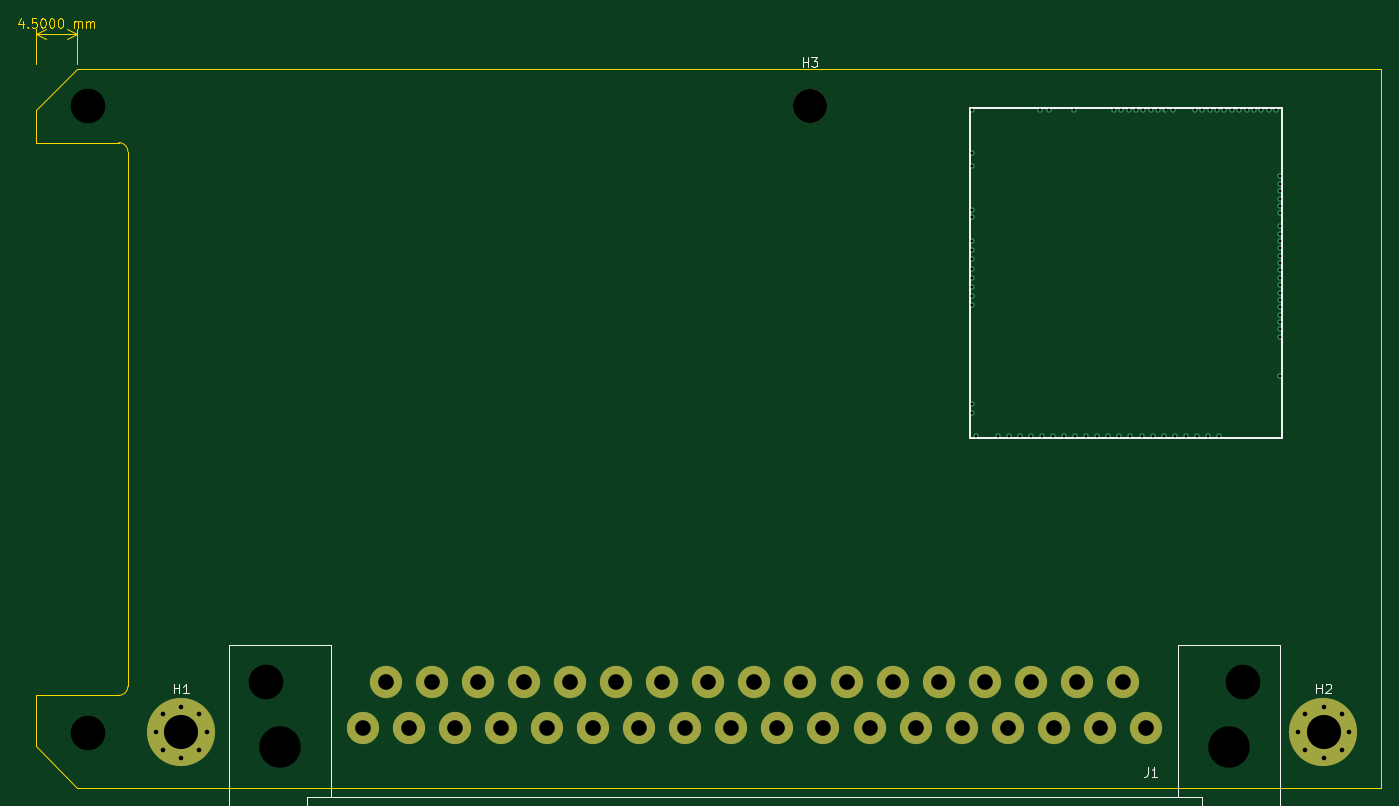
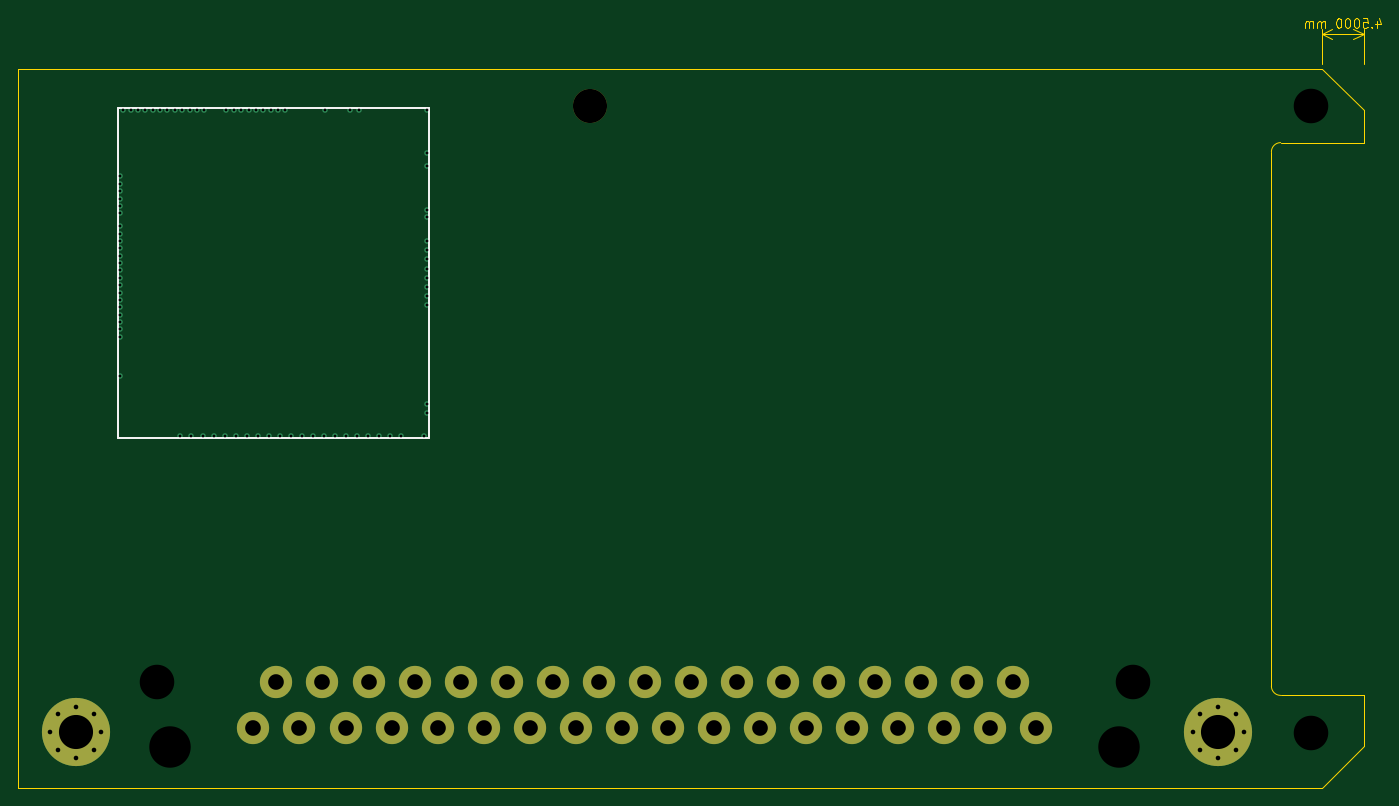
Circuit board: 10 layer files. Board 147.9 x 83.5 mm.
- bottom_copper: balefi-B_Cu.gbl (14329 bytes)
- bottom_mask: balefi-B_Mask.gbs (2237 bytes)
- paste: balefi-B_Paste.gbp (529 bytes)
- bottom_silk: balefi-B_Silkscreen.gbo (775 bytes)
- outline: balefi-Edge_Cuts.gm1 (6167 bytes)
- top_copper: balefi-F_Cu.gtl (14329 bytes)
- top_mask: balefi-F_Mask.gts (2237 bytes)
- paste: balefi-F_Paste.gtp (529 bytes)
- top_silk: balefi-F_Silkscreen.gto (16976 bytes)
- drill: balefi.drl (2566 bytes)

=== bottom_copper: balefi-B_Cu.gbl (14329 bytes, source omitted) ===
=== bottom_mask: balefi-B_Mask.gbs ===
G04 #@! TF.GenerationSoftware,KiCad,Pcbnew,7.0.11-7.0.11~ubuntu22.04.1*
G04 #@! TF.CreationDate,2024-03-05T20:24:44+00:00*
G04 #@! TF.ProjectId,balefi,62616c65-6669-42e6-9b69-6361645f7063,rev?*
G04 #@! TF.SameCoordinates,Original*
G04 #@! TF.FileFunction,Soldermask,Bot*
G04 #@! TF.FilePolarity,Negative*
%FSLAX46Y46*%
G04 Gerber Fmt 4.6, Leading zero omitted, Abs format (unit mm)*
G04 Created by KiCad (PCBNEW 7.0.11-7.0.11~ubuntu22.04.1) date 2024-03-05 20:24:44*
%MOMM*%
%LPD*%
G01*
G04 APERTURE LIST*
%ADD10C,2.000000*%
%ADD11C,0.800000*%
%ADD12C,7.400000*%
%ADD13C,4.000000*%
%ADD14C,3.500000*%
%ADD15C,3.700000*%
G04 APERTURE END LIST*
D10*
G04 #@! TO.C,*
X5700000Y73925000D03*
G04 #@! TD*
D11*
G04 #@! TO.C,H1*
X13000000Y6000000D03*
X13812779Y7962221D03*
X13812779Y4037779D03*
D12*
X15750000Y6000000D03*
D11*
X15775000Y8775000D03*
X15775000Y3225000D03*
X17737221Y7962221D03*
X17737221Y4037779D03*
X18550000Y6000000D03*
G04 #@! TD*
G04 #@! TO.C,H2*
X137000000Y6000000D03*
X137812779Y7962221D03*
X137812779Y4037779D03*
X139775000Y8775000D03*
D12*
X139775000Y6000000D03*
D11*
X139775000Y3225000D03*
X141737221Y7962221D03*
X141737221Y4037779D03*
X142550000Y6000000D03*
G04 #@! TD*
D10*
G04 #@! TO.C,J1*
X131000000Y11500000D03*
D13*
X129500000Y4400000D03*
X26500000Y4400000D03*
D10*
X25000000Y11500000D03*
D14*
X35500000Y6500000D03*
X40500000Y6500000D03*
X45500000Y6500000D03*
X50500000Y6500000D03*
X55500000Y6500000D03*
X60500000Y6500000D03*
X65500000Y6500000D03*
X70500000Y6500000D03*
X75500000Y6500000D03*
X80500000Y6500000D03*
X85500000Y6500000D03*
X90500000Y6500000D03*
X95500000Y6500000D03*
X100500000Y6500000D03*
X105500000Y6500000D03*
X110500000Y6500000D03*
X115500000Y6500000D03*
X120500000Y6500000D03*
X38000000Y11500000D03*
X43000000Y11500000D03*
X48000000Y11500000D03*
X53000000Y11500000D03*
X58000000Y11500000D03*
X63000000Y11500000D03*
X68000000Y11500000D03*
X73000000Y11500000D03*
X78000000Y11500000D03*
X83000000Y11500000D03*
X88000000Y11500000D03*
X93000000Y11500000D03*
X98000000Y11500000D03*
X103000000Y11500000D03*
X108000000Y11500000D03*
X113000000Y11500000D03*
X118000000Y11500000D03*
G04 #@! TD*
D15*
G04 #@! TO.C,H3*
X84000000Y74000000D03*
G04 #@! TD*
D10*
G04 #@! TO.C,*
X5700000Y5925000D03*
G04 #@! TD*
M02*

=== paste: balefi-B_Paste.gbp ===
G04 #@! TF.GenerationSoftware,KiCad,Pcbnew,7.0.11-7.0.11~ubuntu22.04.1*
G04 #@! TF.CreationDate,2024-03-05T20:24:44+00:00*
G04 #@! TF.ProjectId,balefi,62616c65-6669-42e6-9b69-6361645f7063,rev?*
G04 #@! TF.SameCoordinates,Original*
G04 #@! TF.FileFunction,Paste,Bot*
G04 #@! TF.FilePolarity,Positive*
%FSLAX46Y46*%
G04 Gerber Fmt 4.6, Leading zero omitted, Abs format (unit mm)*
G04 Created by KiCad (PCBNEW 7.0.11-7.0.11~ubuntu22.04.1) date 2024-03-05 20:24:44*
%MOMM*%
%LPD*%
G01*
G04 APERTURE LIST*
G04 APERTURE END LIST*
M02*

=== bottom_silk: balefi-B_Silkscreen.gbo ===
G04 #@! TF.GenerationSoftware,KiCad,Pcbnew,7.0.11-7.0.11~ubuntu22.04.1*
G04 #@! TF.CreationDate,2024-03-05T20:24:44+00:00*
G04 #@! TF.ProjectId,balefi,62616c65-6669-42e6-9b69-6361645f7063,rev?*
G04 #@! TF.SameCoordinates,Original*
G04 #@! TF.FileFunction,Legend,Bot*
G04 #@! TF.FilePolarity,Positive*
%FSLAX46Y46*%
G04 Gerber Fmt 4.6, Leading zero omitted, Abs format (unit mm)*
G04 Created by KiCad (PCBNEW 7.0.11-7.0.11~ubuntu22.04.1) date 2024-03-05 20:24:44*
%MOMM*%
%LPD*%
G01*
G04 APERTURE LIST*
%ADD10C,0.200000*%
G04 APERTURE END LIST*
D10*
G04 #@! TO.C,M2*
X101424995Y73724985D02*
X135225005Y73724985D01*
X101424995Y37924995D02*
X101424995Y73724985D01*
X101424995Y37924995D02*
X135225005Y37924995D01*
X135225005Y37924995D02*
X135225005Y73724985D01*
G04 #@! TD*
M02*

=== outline: balefi-Edge_Cuts.gm1 ===
G04 #@! TF.GenerationSoftware,KiCad,Pcbnew,7.0.11-7.0.11~ubuntu22.04.1*
G04 #@! TF.CreationDate,2024-03-05T20:24:44+00:00*
G04 #@! TF.ProjectId,balefi,62616c65-6669-42e6-9b69-6361645f7063,rev?*
G04 #@! TF.SameCoordinates,Original*
G04 #@! TF.FileFunction,Profile,NP*
%FSLAX46Y46*%
G04 Gerber Fmt 4.6, Leading zero omitted, Abs format (unit mm)*
G04 Created by KiCad (PCBNEW 7.0.11-7.0.11~ubuntu22.04.1) date 2024-03-05 20:24:44*
%MOMM*%
%LPD*%
G01*
G04 APERTURE LIST*
G04 #@! TA.AperFunction,Profile*
%ADD10C,0.100000*%
G04 #@! TD*
%ADD11C,0.150000*%
G04 APERTURE END LIST*
D10*
X0Y70000000D02*
X0Y73500000D01*
X9000000Y10000000D02*
G75*
G03*
X10000000Y11000000I0J1000000D01*
G01*
X10000000Y69000000D02*
X10000000Y11000000D01*
X146000000Y0D02*
X4500000Y0D01*
X0Y4500000D02*
X4500000Y0D01*
X0Y70000000D02*
X9000000Y70000000D01*
X4500000Y78000000D02*
X0Y73500000D01*
X0Y4500000D02*
X0Y10000000D01*
X146000000Y78000000D02*
X146000000Y0D01*
X4500000Y78000000D02*
X146000000Y78000000D01*
X9000000Y10000000D02*
X0Y10000000D01*
X10000000Y69000000D02*
G75*
G03*
X9000000Y70000000I-1000000J0D01*
G01*
D11*
X-1416667Y83161848D02*
X-1416667Y82495181D01*
X-1654762Y83542800D02*
X-1892857Y82828515D01*
X-1892857Y82828515D02*
X-1273810Y82828515D01*
X-892857Y82590420D02*
X-845238Y82542800D01*
X-845238Y82542800D02*
X-892857Y82495181D01*
X-892857Y82495181D02*
X-940476Y82542800D01*
X-940476Y82542800D02*
X-892857Y82590420D01*
X-892857Y82590420D02*
X-892857Y82495181D01*
X59523Y83495181D02*
X-416667Y83495181D01*
X-416667Y83495181D02*
X-464286Y83018991D01*
X-464286Y83018991D02*
X-416667Y83066610D01*
X-416667Y83066610D02*
X-321429Y83114229D01*
X-321429Y83114229D02*
X-83334Y83114229D01*
X-83334Y83114229D02*
X11904Y83066610D01*
X11904Y83066610D02*
X59523Y83018991D01*
X59523Y83018991D02*
X107142Y82923753D01*
X107142Y82923753D02*
X107142Y82685658D01*
X107142Y82685658D02*
X59523Y82590420D01*
X59523Y82590420D02*
X11904Y82542800D01*
X11904Y82542800D02*
X-83334Y82495181D01*
X-83334Y82495181D02*
X-321429Y82495181D01*
X-321429Y82495181D02*
X-416667Y82542800D01*
X-416667Y82542800D02*
X-464286Y82590420D01*
X726190Y83495181D02*
X821428Y83495181D01*
X821428Y83495181D02*
X916666Y83447562D01*
X916666Y83447562D02*
X964285Y83399943D01*
X964285Y83399943D02*
X1011904Y83304705D01*
X1011904Y83304705D02*
X1059523Y83114229D01*
X1059523Y83114229D02*
X1059523Y82876134D01*
X1059523Y82876134D02*
X1011904Y82685658D01*
X1011904Y82685658D02*
X964285Y82590420D01*
X964285Y82590420D02*
X916666Y82542800D01*
X916666Y82542800D02*
X821428Y82495181D01*
X821428Y82495181D02*
X726190Y82495181D01*
X726190Y82495181D02*
X630952Y82542800D01*
X630952Y82542800D02*
X583333Y82590420D01*
X583333Y82590420D02*
X535714Y82685658D01*
X535714Y82685658D02*
X488095Y82876134D01*
X488095Y82876134D02*
X488095Y83114229D01*
X488095Y83114229D02*
X535714Y83304705D01*
X535714Y83304705D02*
X583333Y83399943D01*
X583333Y83399943D02*
X630952Y83447562D01*
X630952Y83447562D02*
X726190Y83495181D01*
X1678571Y83495181D02*
X1773809Y83495181D01*
X1773809Y83495181D02*
X1869047Y83447562D01*
X1869047Y83447562D02*
X1916666Y83399943D01*
X1916666Y83399943D02*
X1964285Y83304705D01*
X1964285Y83304705D02*
X2011904Y83114229D01*
X2011904Y83114229D02*
X2011904Y82876134D01*
X2011904Y82876134D02*
X1964285Y82685658D01*
X1964285Y82685658D02*
X1916666Y82590420D01*
X1916666Y82590420D02*
X1869047Y82542800D01*
X1869047Y82542800D02*
X1773809Y82495181D01*
X1773809Y82495181D02*
X1678571Y82495181D01*
X1678571Y82495181D02*
X1583333Y82542800D01*
X1583333Y82542800D02*
X1535714Y82590420D01*
X1535714Y82590420D02*
X1488095Y82685658D01*
X1488095Y82685658D02*
X1440476Y82876134D01*
X1440476Y82876134D02*
X1440476Y83114229D01*
X1440476Y83114229D02*
X1488095Y83304705D01*
X1488095Y83304705D02*
X1535714Y83399943D01*
X1535714Y83399943D02*
X1583333Y83447562D01*
X1583333Y83447562D02*
X1678571Y83495181D01*
X2630952Y83495181D02*
X2726190Y83495181D01*
X2726190Y83495181D02*
X2821428Y83447562D01*
X2821428Y83447562D02*
X2869047Y83399943D01*
X2869047Y83399943D02*
X2916666Y83304705D01*
X2916666Y83304705D02*
X2964285Y83114229D01*
X2964285Y83114229D02*
X2964285Y82876134D01*
X2964285Y82876134D02*
X2916666Y82685658D01*
X2916666Y82685658D02*
X2869047Y82590420D01*
X2869047Y82590420D02*
X2821428Y82542800D01*
X2821428Y82542800D02*
X2726190Y82495181D01*
X2726190Y82495181D02*
X2630952Y82495181D01*
X2630952Y82495181D02*
X2535714Y82542800D01*
X2535714Y82542800D02*
X2488095Y82590420D01*
X2488095Y82590420D02*
X2440476Y82685658D01*
X2440476Y82685658D02*
X2392857Y82876134D01*
X2392857Y82876134D02*
X2392857Y83114229D01*
X2392857Y83114229D02*
X2440476Y83304705D01*
X2440476Y83304705D02*
X2488095Y83399943D01*
X2488095Y83399943D02*
X2535714Y83447562D01*
X2535714Y83447562D02*
X2630952Y83495181D01*
X4154762Y82495181D02*
X4154762Y83161848D01*
X4154762Y83066610D02*
X4202381Y83114229D01*
X4202381Y83114229D02*
X4297619Y83161848D01*
X4297619Y83161848D02*
X4440476Y83161848D01*
X4440476Y83161848D02*
X4535714Y83114229D01*
X4535714Y83114229D02*
X4583333Y83018991D01*
X4583333Y83018991D02*
X4583333Y82495181D01*
X4583333Y83018991D02*
X4630952Y83114229D01*
X4630952Y83114229D02*
X4726190Y83161848D01*
X4726190Y83161848D02*
X4869047Y83161848D01*
X4869047Y83161848D02*
X4964286Y83114229D01*
X4964286Y83114229D02*
X5011905Y83018991D01*
X5011905Y83018991D02*
X5011905Y82495181D01*
X5488095Y82495181D02*
X5488095Y83161848D01*
X5488095Y83066610D02*
X5535714Y83114229D01*
X5535714Y83114229D02*
X5630952Y83161848D01*
X5630952Y83161848D02*
X5773809Y83161848D01*
X5773809Y83161848D02*
X5869047Y83114229D01*
X5869047Y83114229D02*
X5916666Y83018991D01*
X5916666Y83018991D02*
X5916666Y82495181D01*
X5916666Y83018991D02*
X5964285Y83114229D01*
X5964285Y83114229D02*
X6059523Y83161848D01*
X6059523Y83161848D02*
X6202380Y83161848D01*
X6202380Y83161848D02*
X6297619Y83114229D01*
X6297619Y83114229D02*
X6345238Y83018991D01*
X6345238Y83018991D02*
X6345238Y82495181D01*
D10*
X0Y78500000D02*
X0Y82386420D01*
X4500000Y82386420D02*
X4500000Y78500000D01*
X0Y81800000D02*
X4500000Y81800000D01*
X0Y81800000D02*
X4500000Y81800000D01*
X0Y81800000D02*
X1126504Y82386421D01*
X0Y81800000D02*
X1126504Y81213579D01*
X4500000Y81800000D02*
X3373496Y81213579D01*
X4500000Y81800000D02*
X3373496Y82386421D01*
M02*

=== top_copper: balefi-F_Cu.gtl (14329 bytes, source omitted) ===
=== top_mask: balefi-F_Mask.gts ===
G04 #@! TF.GenerationSoftware,KiCad,Pcbnew,7.0.11-7.0.11~ubuntu22.04.1*
G04 #@! TF.CreationDate,2024-03-05T20:24:44+00:00*
G04 #@! TF.ProjectId,balefi,62616c65-6669-42e6-9b69-6361645f7063,rev?*
G04 #@! TF.SameCoordinates,Original*
G04 #@! TF.FileFunction,Soldermask,Top*
G04 #@! TF.FilePolarity,Negative*
%FSLAX46Y46*%
G04 Gerber Fmt 4.6, Leading zero omitted, Abs format (unit mm)*
G04 Created by KiCad (PCBNEW 7.0.11-7.0.11~ubuntu22.04.1) date 2024-03-05 20:24:44*
%MOMM*%
%LPD*%
G01*
G04 APERTURE LIST*
%ADD10C,2.000000*%
%ADD11C,0.800000*%
%ADD12C,7.400000*%
%ADD13C,4.000000*%
%ADD14C,3.500000*%
%ADD15C,3.700000*%
G04 APERTURE END LIST*
D10*
G04 #@! TO.C,*
X5700000Y73925000D03*
G04 #@! TD*
D11*
G04 #@! TO.C,H1*
X13000000Y6000000D03*
X13812779Y7962221D03*
X13812779Y4037779D03*
D12*
X15750000Y6000000D03*
D11*
X15775000Y8775000D03*
X15775000Y3225000D03*
X17737221Y7962221D03*
X17737221Y4037779D03*
X18550000Y6000000D03*
G04 #@! TD*
G04 #@! TO.C,H2*
X137000000Y6000000D03*
X137812779Y7962221D03*
X137812779Y4037779D03*
X139775000Y8775000D03*
D12*
X139775000Y6000000D03*
D11*
X139775000Y3225000D03*
X141737221Y7962221D03*
X141737221Y4037779D03*
X142550000Y6000000D03*
G04 #@! TD*
D10*
G04 #@! TO.C,J1*
X131000000Y11500000D03*
D13*
X129500000Y4400000D03*
X26500000Y4400000D03*
D10*
X25000000Y11500000D03*
D14*
X35500000Y6500000D03*
X40500000Y6500000D03*
X45500000Y6500000D03*
X50500000Y6500000D03*
X55500000Y6500000D03*
X60500000Y6500000D03*
X65500000Y6500000D03*
X70500000Y6500000D03*
X75500000Y6500000D03*
X80500000Y6500000D03*
X85500000Y6500000D03*
X90500000Y6500000D03*
X95500000Y6500000D03*
X100500000Y6500000D03*
X105500000Y6500000D03*
X110500000Y6500000D03*
X115500000Y6500000D03*
X120500000Y6500000D03*
X38000000Y11500000D03*
X43000000Y11500000D03*
X48000000Y11500000D03*
X53000000Y11500000D03*
X58000000Y11500000D03*
X63000000Y11500000D03*
X68000000Y11500000D03*
X73000000Y11500000D03*
X78000000Y11500000D03*
X83000000Y11500000D03*
X88000000Y11500000D03*
X93000000Y11500000D03*
X98000000Y11500000D03*
X103000000Y11500000D03*
X108000000Y11500000D03*
X113000000Y11500000D03*
X118000000Y11500000D03*
G04 #@! TD*
D15*
G04 #@! TO.C,H3*
X84000000Y74000000D03*
G04 #@! TD*
D10*
G04 #@! TO.C,*
X5700000Y5925000D03*
G04 #@! TD*
M02*

=== paste: balefi-F_Paste.gtp ===
G04 #@! TF.GenerationSoftware,KiCad,Pcbnew,7.0.11-7.0.11~ubuntu22.04.1*
G04 #@! TF.CreationDate,2024-03-05T20:24:44+00:00*
G04 #@! TF.ProjectId,balefi,62616c65-6669-42e6-9b69-6361645f7063,rev?*
G04 #@! TF.SameCoordinates,Original*
G04 #@! TF.FileFunction,Paste,Top*
G04 #@! TF.FilePolarity,Positive*
%FSLAX46Y46*%
G04 Gerber Fmt 4.6, Leading zero omitted, Abs format (unit mm)*
G04 Created by KiCad (PCBNEW 7.0.11-7.0.11~ubuntu22.04.1) date 2024-03-05 20:24:44*
%MOMM*%
%LPD*%
G01*
G04 APERTURE LIST*
G04 APERTURE END LIST*
M02*

=== top_silk: balefi-F_Silkscreen.gto (16976 bytes, source omitted) ===
=== drill: balefi.drl ===
M48
; DRILL file {KiCad 7.0.11-7.0.11~ubuntu22.04.1} date Tue Mar  5 20:24:44 2024
; FORMAT={2:4/ absolute / inch / suppress leading zeros}
; #@! TF.CreationDate,2024-03-05T20:24:44+00:00
; #@! TF.GenerationSoftware,Kicad,Pcbnew,7.0.11-7.0.11~ubuntu22.04.1
; #@! TF.FileFunction,MixedPlating,1,2
FMAT,2
INCH,TZ
; #@! TA.AperFunction,Plated,PTH,ComponentDrill
T1C0.0118
; #@! TA.AperFunction,Plated,PTH,ComponentDrill
T2C0.0197
; #@! TA.AperFunction,Plated,PTH,ComponentDrill
T3C0.0669
; #@! TA.AperFunction,Plated,PTH,ComponentDrill
T4C0.1457
; #@! TA.AperFunction,NonPlated,NPTH,ComponentDrill
T5C0.1457
; #@! TA.AperFunction,NonPlated,NPTH,ComponentDrill
T6C0.1476
; #@! TA.AperFunction,NonPlated,NPTH,ComponentDrill
T7C0.1772
%
G90
G05
T1
X40010Y28947
X40010Y27096
X40010Y26545
X40010Y24695
X40010Y24380
X40010Y23356
X40010Y22963
X40010Y22569
X40010Y22175
X40010Y21781
X40010Y21388
X40010Y20994
X40010Y20600
X40010Y16388
X40010Y15994
X40167Y15010
X41112Y15010
X41585Y15010
X42057Y15010
X42530Y15010
X42923Y28947
X43002Y15010
X43317Y28947
X43474Y15010
X43947Y15010
X44380Y28947
X44419Y15010
X44892Y15010
X45364Y15010
X45837Y15010
X46073Y28947
X46309Y15010
X46388Y28947
X46703Y28947
X46781Y15010
X47018Y28947
X47254Y15010
X47333Y28947
X47648Y28947
X47726Y15010
X47963Y28947
X48199Y15010
X48278Y28947
X48593Y28947
X48671Y15010
X49144Y15010
X49537Y28947
X49616Y15010
X49852Y28947
X50089Y15010
X50167Y28947
X50482Y28947
X50561Y15010
X50797Y28947
X51112Y28947
X51427Y28947
X51742Y28947
X52057Y28947
X52372Y28947
X52687Y28947
X53002Y28947
X53159Y23671
X53159Y17569
X53159Y26112
X53159Y25797
X53159Y25482
X53159Y25167
X53159Y24852
X53159Y24537
X53159Y23986
X53159Y23356
X53159Y23041
X53159Y22726
X53159Y22411
X53159Y22096
X53159Y21781
X53159Y21467
X53159Y21152
X53159Y20837
X53159Y20522
X53159Y20207
X53159Y19892
X53159Y19577
X53159Y19262
T2
X5118Y2362
X5438Y3135
X5438Y1590
X6211Y3455
X6211Y1270
X6983Y3135
X6983Y1590
X7303Y2362
X53937Y2362
X54257Y3135
X54257Y1590
X55030Y3455
X55030Y1270
X55802Y3135
X55802Y1590
X56122Y2362
T3
X13976Y2559
X14961Y4528
X15945Y2559
X16929Y4528
X17913Y2559
X18898Y4528
X19882Y2559
X20866Y4528
X21850Y2559
X22835Y4528
X23819Y2559
X24803Y4528
X25787Y2559
X26772Y4528
X27756Y2559
X28740Y4528
X29724Y2559
X30709Y4528
X31693Y2559
X32677Y4528
X33661Y2559
X34646Y4528
X35630Y2559
X36614Y4528
X37598Y2559
X38583Y4528
X39567Y2559
X40551Y4528
X41535Y2559
X42520Y4528
X43504Y2559
X44488Y4528
X45472Y2559
X46457Y4528
X47441Y2559
T4
X6201Y2362
X55030Y2362
T5
X33071Y29134
T6
X2244Y29104
X2244Y2333
X9843Y4528
X51575Y4528
T7
X10433Y1732
X50984Y1732
M30

